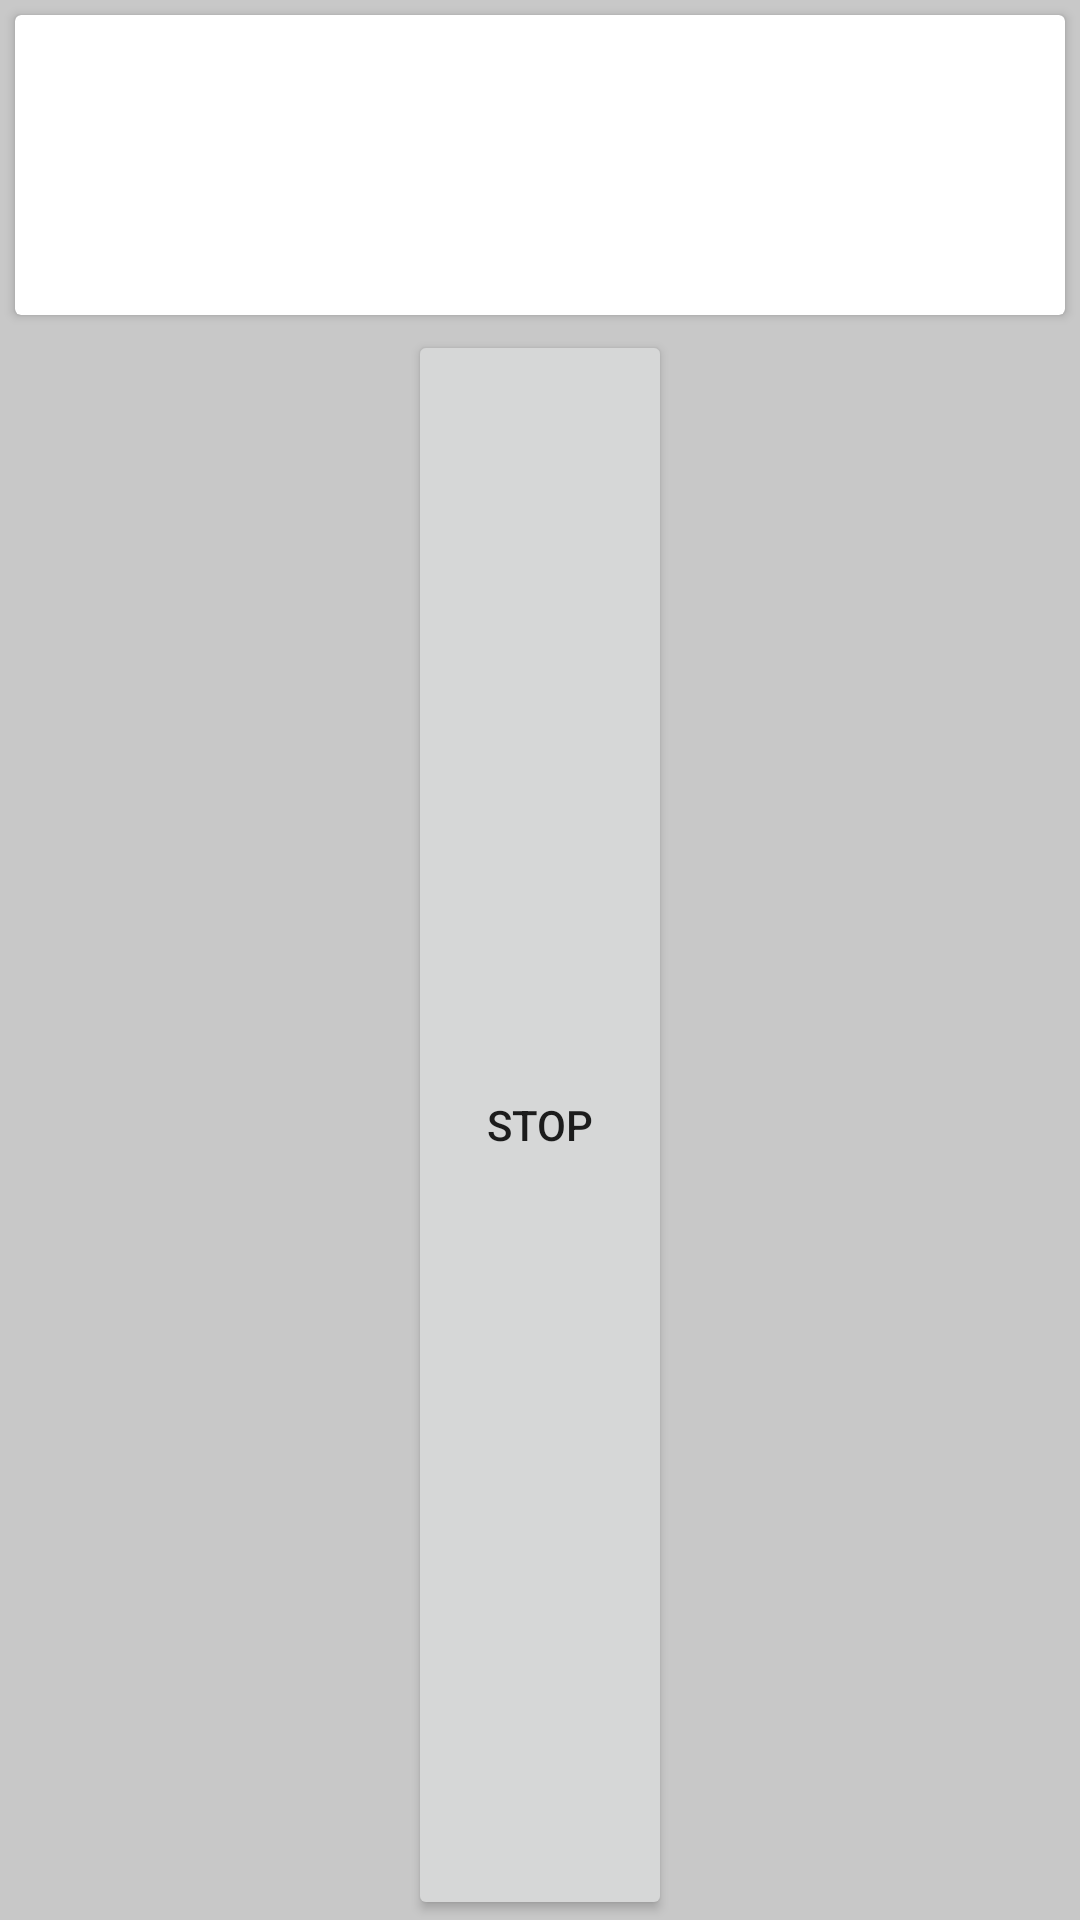

This screen was rendered from an Android layout file. Write that file and the resources it references.
<!-- AndroidManifest.xml: application theme AppTheme -->
<!-- res/layout/always_top.xml -->
<?xml version="1.0" encoding="utf-8"?>
<LinearLayout xmlns:android="http://schemas.android.com/apk/res/android"
	xmlns:card_view="http://schemas.android.com/apk/res-auto"
	android:orientation="vertical"
	android:layout_width="match_parent"
	android:layout_height="wrap_content"
	android:gravity="center"
	android:background="#33000000">
	<android.support.v7.widget.CardView
		android:id="@+id/card_view"
		android:layout_width="fill_parent"
		android:layout_height="100dp"
		android:layout_gravity="center"
		android:layout_margin="5dp"
		android:foreground="?android:attr/selectableItemBackground"
		android:clickable="false"
		card_view:cardCornerRadius="2dp"
		card_view:contentPadding="10dp">

		<LinearLayout
			android:layout_width="match_parent"
			android:layout_height="match_parent"
			android:orientation="horizontal">


			<LinearLayout
				android:layout_width="match_parent"
				android:layout_height="wrap_content"
				android:layout_gravity="center_vertical"
				android:orientation="vertical">

				<TextView
					android:id="@+id/tvName"
					android:layout_width="match_parent"
					android:layout_height="wrap_content"
					android:layout_alignParentTop="true"
					android:textStyle="bold" />

				<TextView
					android:id="@+id/tvEmailId"
					android:layout_width="match_parent"
					android:layout_height="wrap_content"
					android:layout_below="@+id/tvName"
					android:layout_marginTop="10dp" />

			</LinearLayout>
		</LinearLayout>
	</android.support.v7.widget.CardView>


	<Button
			android:layout_width="wrap_content"
			android:layout_height="match_parent"
			android:id="@+id/btnStart"
			android:text="Stop"/>


</LinearLayout>
<!-- resources referenced by this layout -->
<resources>
  <style name="AppTheme" parent="Theme.AppCompat.Light.DarkActionBar">
          
          <item name="colorPrimary">@color/colorPrimary</item>
          <item name="colorPrimaryDark">@color/colorPrimaryDark</item>
          <item name="colorAccent">@color/colorAccent</item>
      </style>
  <!-- not gathered from this repository: default colours our renderer supplied (Android Studio template values) -->
  <color name="colorPrimary">#FF6200EE</color>
  <color name="colorPrimaryDark">#FF3700B3</color>
  <color name="colorAccent">#FF03DAC5</color>
</resources>
